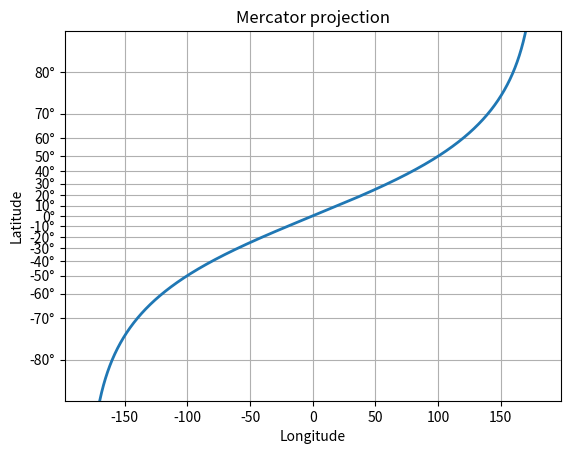

Write the Python code that produced this figure.
import numpy as np
from numpy import ma
from matplotlib import scale as mscale
from matplotlib import transforms as mtransforms
from matplotlib.ticker import FixedLocator, FuncFormatter


class MercatorLatitudeScale(mscale.ScaleBase):
    name = "mercator"

    def __init__(self, axis, *, thresh=np.deg2rad(85), **kwargs):
        super().__init__(axis)
        if thresh >= np.pi / 2:
            raise ValueError("thresh must be less than pi/2")
        self.thresh = thresh

    def get_transform(self):
        return self.MercatorLatitudeTransform(self.thresh)

    def set_default_locators_and_formatters(self, axis):
        fmt = FuncFormatter(lambda x, pos=None: f"{np.degrees(x):.0f}\N{DEGREE SIGN}")
        axis.set(
            major_locator=FixedLocator(np.radians(range(-90, 90, 10))),
            major_formatter=fmt, minor_formatter=fmt,
        )

    def limit_range_for_scale(self, vmin, vmax, _):
        return max(vmin, -self.thresh), min(vmax, self.thresh)

    class MercatorLatitudeTransform(mtransforms.Transform):
        input_dims = output_dims = 1

        def __init__(self, thresh):
            mtransforms.Transform.__init__(self)
            self.thresh = thresh

        def transform_non_affine(self, a):
            masked = ma.masked_where((a < -self.thresh) | (a > self.thresh), a)
            if masked.mask.any():
                return ma.log(np.abs(ma.tan(masked) + 1 / ma.cos(masked)))
            else:
                return np.log(np.abs(np.tan(a) + 1 / np.cos(a)))

        def inverted(self):
            return MercatorLatitudeScale.InvertedMercatorLatitudeTransform(self.thresh)

    class InvertedMercatorLatitudeTransform(mtransforms.Transform):
        input_dims = output_dims = 1

        def __init__(self, thresh):
            mtransforms.Transform.__init__(self)
            self.thresh = thresh

        def transform_non_affine(self, a):
            return np.arctan(np.sinh(a))

        def inverted(self):
            return MercatorLatitudeScale.MercatorLatitudeTransform(self.thresh)


# Now that the Scale class has been defined, it must be registered so
# that Matplotlib can find it.
mscale.register_scale(MercatorLatitudeScale)


if __name__ == "__main__":
    import matplotlib.pyplot as plt

    t = np.arange(-180.0, 180.0, 0.1)
    s = np.radians(t)/2.

    plt.plot(t, s, "-", lw=2)
    plt.yscale("mercator")

    plt.xlabel("Longitude")
    plt.ylabel("Latitude")
    plt.title("Mercator projection")
    plt.grid(True)

    plt.show()
